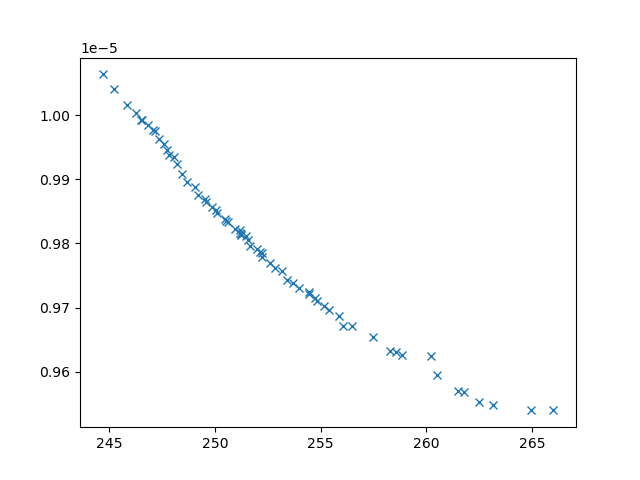

The file beside this chart, header and first rows:
xline_all_values, yline_all_values, X_all_values, obj1, obj2, obj3, inc
260.5, 9.594566712810976e-06, [0.1, np.float64(4.334472463041909), np.…, 260.5, 9.594566712810976e-06, 2824684, 0
257.5, 9.654671265502686e-06, [0.1, np.float64(3.5043966341102846), np…, 257.5, 9.654671265502686e-06, 3315935, 0
258.9, 9.625932101035848e-06, [0.1, np.float64(3.8930734162389227), np…, 258.9, 9.625932101035848e-06, 3073541, 0
245.2, 1.0040957309704529e-05, [0.1, 0.1, 10, np.float64(1.027336045669…, 245.2, 1.0040957309704529e-05, 26804470, 0
263.2, 9.548654523112798e-06, [0.1, np.float64(4.572389545411905), np.…, 263.2, 9.548654523112798e-06, 2749651, 0
261.5, 9.570569528966913e-06, [0.1, np.float64(4.257411596377352), np.…, 261.5, 9.570569528966913e-06, 2766082, 0
262.5, 9.552738297831587e-06, [0.1, np.float64(4.102235081646345), np.…, 262.5, 9.552738297831587e-06, 2868737, 0
258.3, 9.631840630470757e-06, [0.1, np.float64(3.16764201204249), np.f…, 258.3, 9.631840630470757e-06, 3315547, 0
266, 9.539769776099384e-06, [0.1, np.float64(6.41945117045212), 0.1,…, 266, 9.539769776099384e-06, 2653608, 0
256.5, 9.671175712127099e-06, [np.float64(0.35885896031718456), np.flo…, 256.5, 9.671175712127099e-06, 3353653, 0
247.6, 9.954845521483133e-06, [np.float64(1.2881626794915009), 0.1, np…, 247.6, 9.954845521483133e-06, 24667382, 0
248.1, 9.934310047354778e-06, [np.float64(4.639902618063269), 0.1, 10,…, 248.1, 9.934310047354778e-06, 23827748, 0
261.8, 9.568026828384817e-06, [0.1, np.float64(4.418469196785542), np.…, 261.8, 9.568026828384817e-06, 2721886, 0
255.9, 9.687012983533045e-06, [0.1, np.float64(2.8905676704090486), np…, 255.9, 9.687012983533045e-06, 3615813, 0
248.4, 9.9079605708529e-06, [np.float64(8.594271192889456), np.float…, 248.4, 9.9079605708529e-06, 8759054, 0
246.3, 1.0002904048449939e-05, [np.float64(1.9936096889767652), 0.1, np…, 246.3, 1.0002904048449939e-05, 26894334, 0
254, 9.731006551048114e-06, [np.float64(1.1220481285612829), np.floa…, 254, 9.731006551048114e-06, 4229218, 0
244.7, 1.0063277493018918e-05, [0.1, 0.1, 10, np.float64(0.470587021677…, 244.7, 1.0063277493018918e-05, 25324123, 0
254.5, 9.721267226082058e-06, [np.float64(1.0935010172253832), np.floa…, 254.5, 9.721267226082058e-06, 4112095, 0
247.1, 9.976003044432735e-06, [np.float64(1.7689730590733104), np.floa…, 247.1, 9.976003044432735e-06, 19465759, 0
252, 9.790818342991928e-06, [np.float64(2.851019184246673), np.float…, 252, 9.790818342991928e-06, 5214740, 0
255.4, 9.696134085493986e-06, [np.float64(1.3094888283348356), np.floa…, 255.4, 9.696134085493986e-06, 3707327, 0
250.9, 9.822997157239535e-06, [np.float64(1.8925951556778875), np.floa…, 250.9, 9.822997157239535e-06, 5519439, 0
251.2, 9.814300176928034e-06, [np.float64(1.8104665540130305), np.floa…, 251.2, 9.814300176928034e-06, 5331438, 0
248.2, 9.924419392997602e-06, [np.float64(1.4308082123396002), np.floa…, 248.2, 9.924419392997602e-06, 10540741, 0
247.4, 9.962777846136152e-06, [np.float64(1.5061745102123105), np.floa…, 247.4, 9.962777846136152e-06, 15896865, 0
253.4, 9.743415631186265e-06, [0.1, np.float64(3.431791879263238), np.…, 253.4, 9.743415631186265e-06, 4286655, 0
256.1, 9.671671966140106e-06, [0.1, np.float64(8.04928961461525), np.f…, 256.1, 9.671671966140106e-06, 3214189, 0
248.7, 9.89490546142854e-06, [np.float64(6.592644080817819), np.float…, 248.7, 9.89490546142854e-06, 7270435, 0
249.2, 9.875797747823168e-06, [np.float64(5.067434950388611), np.float…, 249.2, 9.875797747823168e-06, 6591765, 0
255.2, 9.702929677975504e-06, [np.float64(1.0223340741863018), np.floa…, 255.2, 9.702929677975504e-06, 3871702, 0
253.7, 9.738032519009438e-06, [np.float64(1.3112334925969276), np.floa…, 253.7, 9.738032519009438e-06, 4303257, 0
253.2, 9.757257387145905e-06, [np.float64(3.3572036497927966), np.floa…, 253.2, 9.757257387145905e-06, 4632454, 0
252.6, 9.768660569861606e-06, [np.float64(1.0928184691388485), np.floa…, 252.6, 9.768660569861606e-06, 4725783, 0
251.6, 9.796544675569054e-06, [np.float64(2.450924874435044), np.float…, 251.6, 9.796544675569054e-06, 4937814, 0
254.8, 9.709635652411454e-06, [0.1, np.float64(4.755755705274797), np.…, 254.8, 9.709635652411454e-06, 4157606, 0
249.8, 9.856428378621768e-06, [np.float64(2.9138736958644165), np.floa…, 249.8, 9.856428378621768e-06, 5862145, 0
250.6, 9.833279562132384e-06, [np.float64(2.6301447933331685), np.floa…, 250.6, 9.833279562132384e-06, 6247252, 0
249.5, 9.869559234314777e-06, [np.float64(4.827779900149211), np.float…, 249.5, 9.869559234314777e-06, 6713314, 0
249.6, 9.863719689031084e-06, [np.float64(3.8903697915905964), np.floa…, 249.6, 9.863719689031084e-06, 6024964, 0
250, 9.851630285270127e-06, [np.float64(3.945481115111558), np.float…, 250, 9.851630285270127e-06, 6658783, 0
254.7, 9.71485079797079e-06, [np.float64(1.1321557599250034), np.floa…, 254.7, 9.71485079797079e-06, 4125257, 0
249, 9.887317535117743e-06, [np.float64(7.431525482933262), np.float…, 249, 9.887317535117743e-06, 8783565, 0
252.8, 9.761170520366263e-06, [np.float64(0.8731283851737737), np.floa…, 252.8, 9.761170520366263e-06, 4541030, 0
258.5, 9.63045697213447e-06, [0.1, np.float64(3.8148185636607743), np…, 258.5, 9.63045697213447e-06, 3090424, 0
250.5, 9.835367407102578e-06, [np.float64(2.677423264862789), np.float…, 250.5, 9.835367407102578e-06, 6138718, 0
246.5, 9.991483873420755e-06, [np.float64(1.5678230804461246), np.floa…, 246.5, 9.991483873420755e-06, 22763660, 0
247.2, 9.974822685708841e-06, [np.float64(0.5529528106557207), 0.1, np…, 247.2, 9.974822685708841e-06, 24359124, 0
246.8, 9.983949214045014e-06, [np.float64(1.7476449639775478), 0.1, 10…, 246.8, 9.983949214045014e-06, 26259752, 0
246.5, 9.992639040438467e-06, [np.float64(1.9786689643608688), 0.1, np…, 246.5, 9.992639040438467e-06, 26372697, 0
251.6, 9.805954482401316e-06, [np.float64(1.8380726903287605), np.floa…, 251.6, 9.805954482401316e-06, 5558646, 0
250.1, 9.847820344271844e-06, [np.float64(2.853168349349679), np.float…, 250.1, 9.847820344271844e-06, 5649140, 0
264.9, 9.541087221626267e-06, [np.float64(0.7517323801830078), np.floa…, 264.9, 9.541087221626267e-06, 2663905, 0
260.2, 9.623922233108659e-06, [np.float64(3.344997996224603), np.float…, 260.2, 9.623922233108659e-06, 4005562, 0
247.8, 9.945781611486183e-06, [np.float64(2.1149889583028902), np.floa…, 247.8, 9.945781611486183e-06, 12977707, 0
252.1, 9.78681727749194e-06, [np.float64(4.896689370777965), np.float…, 252.1, 9.78681727749194e-06, 5010043, 0
245.9, 1.001633059706607e-05, [np.float64(2.109336469930811), 0.1, 10,…, 245.9, 1.001633059706607e-05, 26995389, 0
252.2, 9.778853938207213e-06, [np.float64(8.085544241225397), np.float…, 252.2, 9.778853938207213e-06, 4945875, 0
250.5, 9.838121435467091e-06, [np.float64(3.0099620997714323), np.floa…, 250.5, 9.838121435467091e-06, 6473129, 0
251.5, 9.811013968117154e-06, [np.float64(1.2901496579904723), np.floa…, 251.5, 9.811013968117154e-06, 5901518, 0
... 6 more rows
